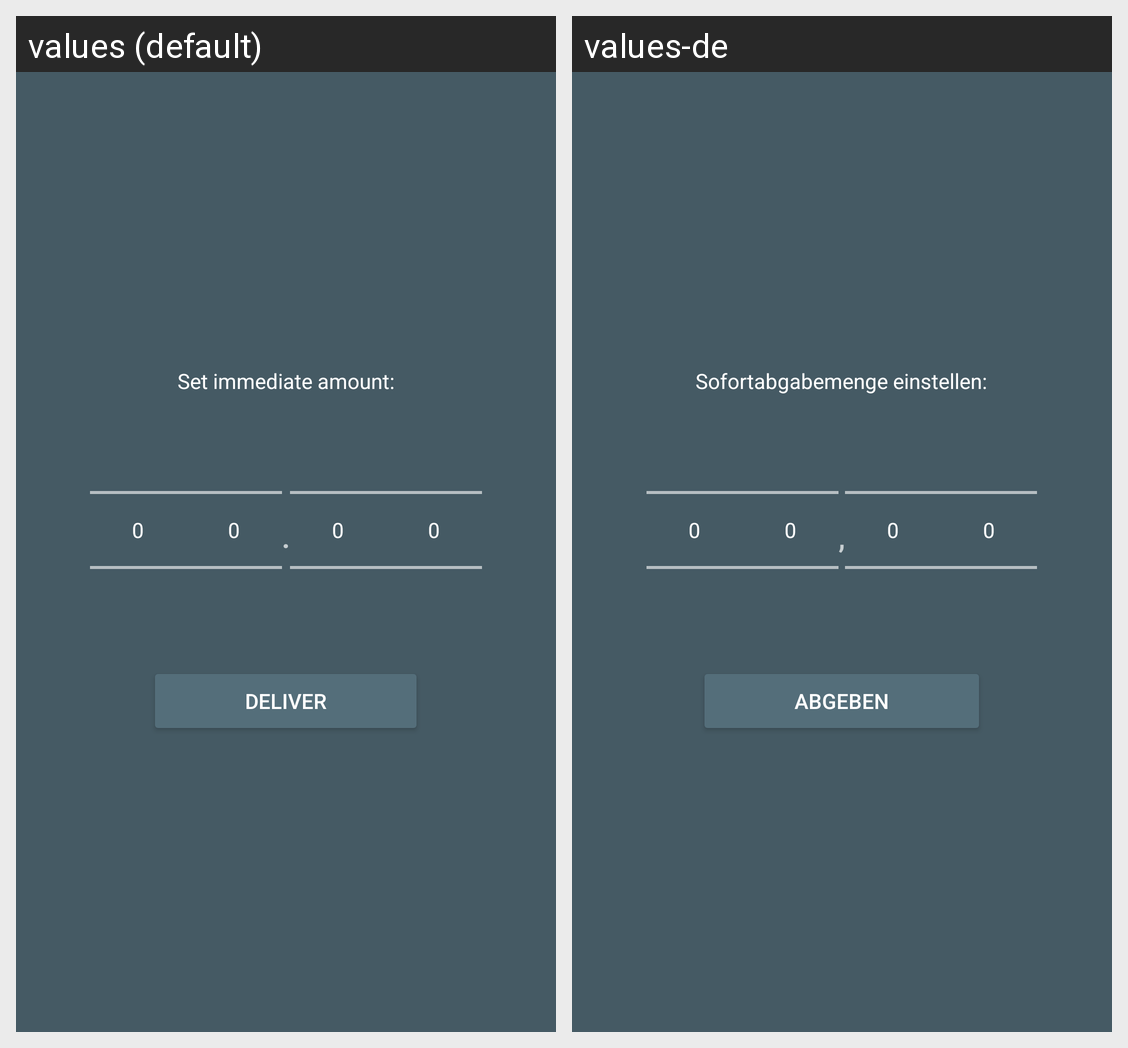

The Android screen above is rendered under two locales of the same app. Produce the string resources it draws, with the default and per-locale values.
Android screen res/layout/activity_standard_bolus.xml rendered under 2 locales, left to right: values (default), values-de. Device: Nexus 5 (rendered at 1080×1920; each locale shown at half size, 540×960, under a caption strip naming it); theme AppTheme.
Strings drawn on this screen, with the default value and each locale's value (text and hints the layout hard-codes, and strings that could not be matched under every locale, appear in the picture but are not listed):

set_immediate_amount
  values: Set immediate amount:
  values-de: Sofortabgabemenge einstellen:

decimal_delimitter
  values: .
  values-de: ,

deliver
  values: Deliver
  values-de: Abgeben
